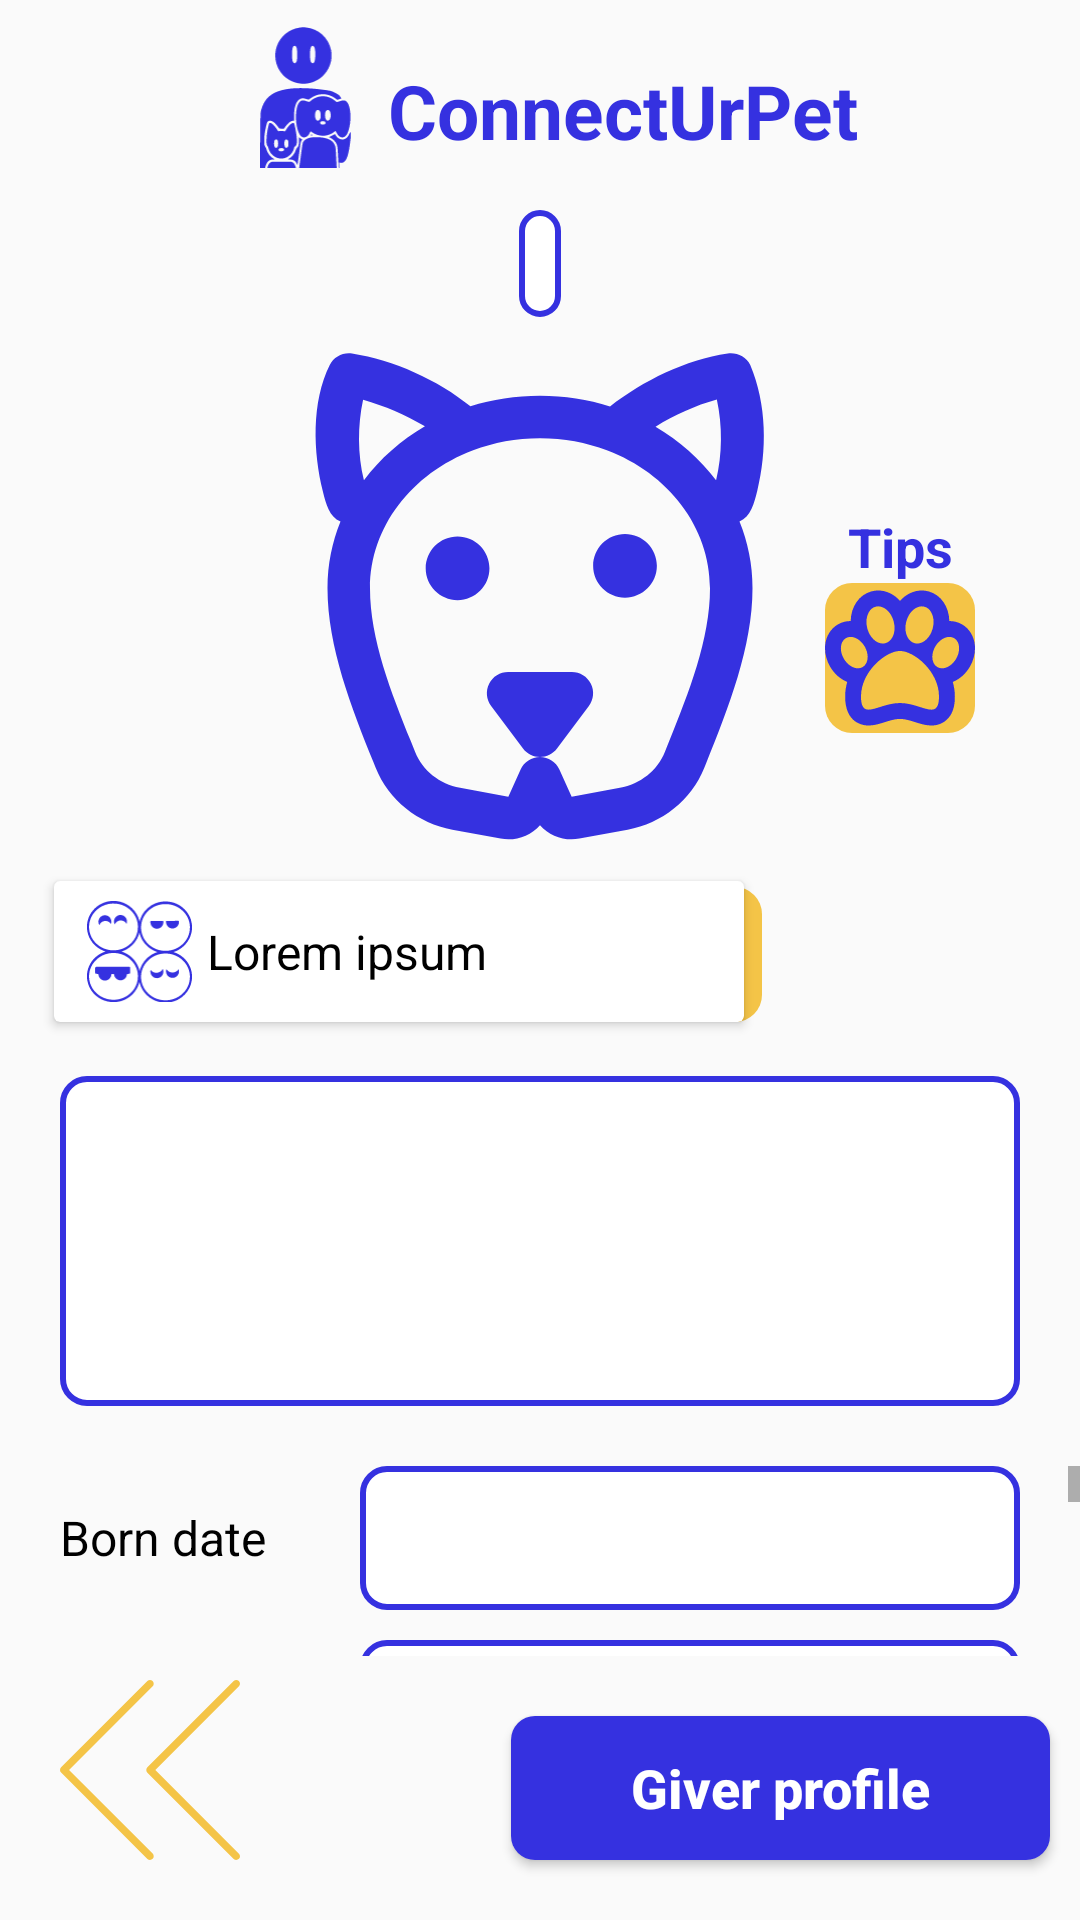

The Android layout XML behind this screen, and the referenced resources:
<!-- AndroidManifest.xml: application theme Theme.ConnectUrPet -->
<!-- res/layout/fragment_pet_profile.xml -->
<?xml version="1.0" encoding="utf-8"?>
<androidx.constraintlayout.widget.ConstraintLayout xmlns:android="http://schemas.android.com/apk/res/android"
    xmlns:app="http://schemas.android.com/apk/res-auto"
    xmlns:tools="http://schemas.android.com/tools"
    android:layout_width="match_parent"
    android:layout_height="match_parent"
    tools:context=".PetProfileFrag">

    <include
        android:id="@+id/app_name"
        layout="@layout/app_name"
        app:layout_constraintEnd_toEndOf="parent"
        app:layout_constraintStart_toStartOf="parent"
        app:layout_constraintTop_toTopOf="parent" />

    <TextView
        android:layout_width="wrap_content"
        android:layout_height="wrap_content"
        style="@style/Royal_Blue_Texts"
        app:layout_constraintEnd_toEndOf="@id/recommendations_btn"
        app:layout_constraintStart_toStartOf="@id/recommendations_btn"
        app:layout_constraintBottom_toTopOf="@id/recommendations_btn"
        android:text="@string/tips"
        />

    <ImageView
        android:id="@+id/recommendations_btn"
        android:layout_width="50dp"
        android:layout_height="50dp"
        android:layout_marginEnd="35dp"
        android:layout_marginTop="20dp"
        android:background="@drawable/background_saffron"
        android:src="@drawable/ic_pawprint"
        app:layout_constraintEnd_toEndOf="parent"
        app:layout_constraintTop_toTopOf="@id/details"
        app:layout_constraintBottom_toBottomOf="@id/details"
        app:tint="@color/Royal_Blue" />

    <LinearLayout
        android:id="@+id/details"
        android:layout_width="match_parent"
        android:layout_height="wrap_content"
        android:layout_marginTop="10dp"
        android:orientation="vertical"
        app:layout_constraintTop_toBottomOf="@+id/app_name">

        <TextView
            android:id="@+id/pet_name"
            style="@style/Royal_Blue_Border_Texts"
            android:layout_width="wrap_content"
            android:layout_height="wrap_content"
            android:layout_gravity="center"
            tools:text="Lorem ipsum" />

        <ImageView
            android:id="@+id/image_profile"
            android:layout_width="170dp"
            android:layout_height="170dp"
            android:layout_gravity="center"
            android:layout_marginVertical="5dp"
            android:src="@drawable/ic_dog"
            app:layout_constraintEnd_toEndOf="parent"
            app:layout_constraintStart_toStartOf="parent"
            app:layout_constraintTop_toBottomOf="@id/pet_name"
            app:tint="@color/Royal_Blue" />

        <include
            android:id="@+id/pet_personality"
            layout="@layout/personality_view"
            android:layout_width="wrap_content"
            android:layout_height="wrap_content"
            android:layout_marginHorizontal="10dp" />
    </LinearLayout>

    <ScrollView
        app:layout_constraintTop_toBottomOf="@id/details"
        android:layout_width="match_parent"
        android:layout_height="110dp"
        android:id="@+id/desc"
        style="@style/Royal_Blue_Border_Texts"
        android:layout_marginHorizontal="20dp"
        android:layout_marginVertical="10dp">

        <TextView
            android:id="@+id/pet_description"
            style="@style/Black_Texts"
            android:layout_width="match_parent"
            android:layout_height="wrap_content"
            tools:text="Lorem ipsum dolor sit amet, consectetur adipiscing elit, sed do eiusmod tempor incididunt ut labore et dolore magna aliqua. Ut enim ad minim veniam, quis nostrud exercitation ullamco laboris nisi ut aliquip ex ea commodo consequat." />
    </ScrollView>


    <ScrollView
        app:layout_constraintBottom_toTopOf="@id/giver_profile"
        app:layout_constraintTop_toBottomOf="@id/desc"
        android:layout_width="match_parent"
        android:id="@+id/scroll"
        android:layout_marginVertical="20dp"
        android:layout_height="0dp">

        <androidx.constraintlayout.widget.ConstraintLayout
            android:layout_width="match_parent"
            android:layout_height="wrap_content"
            app:layout_constraintStart_toStartOf="parent">

            <TextView
                android:id="@+id/born_date_tv"
                style="@style/Black_Texts"
                android:layout_width="80dp"
                android:layout_height="48dp"
                android:layout_marginStart="20dp"
                android:layout_marginBottom="10dp"
                android:gravity="center_vertical"
                android:text="@string/born_date"
                app:layout_constraintStart_toStartOf="parent"
                app:layout_constraintTop_toTopOf="parent" />

            <TextView
                android:id="@+id/born_date_value"
                style="@style/Royal_Blue_Border_Texts"
                android:layout_width="0dp"
                app:layout_constraintEnd_toEndOf="parent"
                android:layout_marginHorizontal="20dp"
                android:gravity="center_vertical"
                app:layout_constraintStart_toEndOf="@id/born_date_tv"
                app:layout_constraintTop_toTopOf="parent" />

            <TextView
                android:id="@+id/size_tv"
                style="@style/Black_Texts"
                android:layout_width="80dp"
                android:layout_height="48dp"
                android:layout_marginStart="20dp"
                android:layout_marginTop="10dp"
                android:gravity="center_vertical"
                android:text="@string/size"
                app:layout_constraintStart_toStartOf="parent"
                app:layout_constraintTop_toBottomOf="@+id/born_date_tv" />

            <TextView
                android:id="@+id/size_value"
                style="@style/Royal_Blue_Border_Texts"
                android:layout_width="0dp"
                app:layout_constraintEnd_toEndOf="parent"
                android:layout_marginHorizontal="20dp"
                android:layout_marginTop="10dp"
                android:gravity="center_vertical"
                app:layout_constraintStart_toEndOf="@id/size_tv"
                app:layout_constraintTop_toBottomOf="@id/born_date_value" />

            <TextView
                android:id="@+id/specie_tv"
                style="@style/Black_Texts"
                android:layout_width="80dp"
                android:layout_height="48dp"
                android:layout_marginStart="20dp"
                android:layout_marginTop="10dp"
                android:gravity="center_vertical"
                android:text="@string/specie"
                app:layout_constraintStart_toStartOf="parent"
                app:layout_constraintTop_toBottomOf="@+id/size_tv" />

            <TextView
                android:id="@+id/specie_value"
                style="@style/Royal_Blue_Border_Texts"
                android:layout_width="0dp"
                app:layout_constraintEnd_toEndOf="parent"
                android:layout_marginHorizontal="20dp"
                android:layout_marginTop="10dp"
                android:gravity="center_vertical"
                app:layout_constraintStart_toEndOf="@id/specie_tv"
                app:layout_constraintTop_toBottomOf="@id/size_value" />

            <TextView
                android:id="@+id/breed_tv"
                style="@style/Black_Texts"
                android:layout_width="80dp"
                android:layout_height="48dp"
                android:layout_marginStart="20dp"
                android:layout_marginTop="10dp"
                android:gravity="center_vertical"
                android:text="@string/breed"
                app:layout_constraintStart_toStartOf="parent"
                app:layout_constraintTop_toBottomOf="@+id/specie_tv" />

            <TextView
                android:id="@+id/breed_value"
                style="@style/Royal_Blue_Border_Texts"
                android:layout_width="0dp"
                app:layout_constraintEnd_toEndOf="parent"
                android:layout_marginHorizontal="20dp"
                android:layout_marginTop="10dp"
                android:gravity="center_vertical"
                app:layout_constraintStart_toEndOf="@id/specie_tv"
                app:layout_constraintTop_toBottomOf="@id/specie_value" />


            <TextView
                android:id="@+id/sex_tv"
                style="@style/Black_Texts"
                android:layout_width="80dp"
                android:layout_height="48dp"
                android:layout_marginStart="20dp"
                android:layout_marginTop="10dp"
                android:gravity="center_vertical"
                android:text="@string/sex"
                app:layout_constraintStart_toStartOf="parent"
                app:layout_constraintTop_toBottomOf="@+id/breed_tv" />

            <TextView
                android:id="@+id/sex_value"
                style="@style/Royal_Blue_Border_Texts"
                android:layout_width="0dp"
                app:layout_constraintEnd_toEndOf="parent"
                android:layout_marginHorizontal="20dp"
                android:layout_marginTop="10dp"
                android:gravity="center_vertical"
                app:layout_constraintStart_toEndOf="@id/sex_tv"
                app:layout_constraintTop_toBottomOf="@id/breed_value" />

            <Button
                android:id="@+id/vaccines_btn"
                style="@style/Button_Saffron"
                android:layout_width="wrap_content"
                android:layout_height="wrap_content"
                android:text="@string/vaccines"
                android:layout_marginEnd="35dp"
                android:layout_marginTop="10dp"
                app:layout_constraintEnd_toEndOf="parent"
                app:layout_constraintTop_toBottomOf="@id/sex_tv" />

        </androidx.constraintlayout.widget.ConstraintLayout>

    </ScrollView>

    <ImageView
        android:id="@+id/go_back_arrow"
        style="@style/Back_Arrow"
        app:layout_constraintBottom_toBottomOf="parent"
        app:layout_constraintStart_toStartOf="parent" />

    <Button
        android:id="@+id/giver_profile"
        style="@style/Button_Royal_Blue"
        android:layout_width="wrap_content"
        android:layout_height="wrap_content"
        android:layout_marginEnd="10dp"
        android:layout_marginBottom="20dp"
        android:text="@string/giver_profile"
        app:layout_constraintBottom_toBottomOf="parent"
        app:layout_constraintEnd_toEndOf="parent" />


</androidx.constraintlayout.widget.ConstraintLayout>
<!-- res/layout/app_name.xml (included above) -->
<?xml version="1.0" encoding="utf-8"?>
<androidx.constraintlayout.widget.ConstraintLayout xmlns:android="http://schemas.android.com/apk/res/android"
    xmlns:app="http://schemas.android.com/apk/res-auto"
    xmlns:tools="http://schemas.android.com/tools"
    android:layout_width="match_parent"
    android:layout_height="wrap_content">


    <androidx.constraintlayout.widget.ConstraintLayout
        android:layout_width="wrap_content"
        android:layout_height="wrap_content"
        app:layout_constraintEnd_toEndOf="parent"
        app:layout_constraintStart_toStartOf="parent"
        app:layout_constraintTop_toTopOf="parent">

        <ImageView
            android:id="@+id/app_logo"
            android:layout_width="55dp"
            android:layout_height="55dp"
            android:layout_marginVertical="5dp"
            android:src="@drawable/ic_logo"
            android:paddingVertical="4dp"
            app:layout_constraintEnd_toStartOf="@id/textView"
            app:layout_constraintStart_toStartOf="parent"
            app:layout_constraintTop_toTopOf="parent"
            app:tint="@color/Royal_Blue" />

        <TextView
            android:id="@+id/textView"
            android:layout_width="wrap_content"
            android:layout_height="wrap_content"
            android:layout_marginTop="20dp"
            android:text="@string/app_name"
            android:textColor="@color/Royal_Blue"
            android:textSize="25sp"
            android:textStyle="bold"
            app:layout_constraintStart_toEndOf="@+id/app_logo"
            app:layout_constraintTop_toTopOf="parent" />
    </androidx.constraintlayout.widget.ConstraintLayout>


</androidx.constraintlayout.widget.ConstraintLayout>
<!-- res/layout/personality_view.xml (included above) -->
<?xml version="1.0" encoding="utf-8"?>
<RelativeLayout xmlns:android="http://schemas.android.com/apk/res/android"

    xmlns:tools="http://schemas.android.com/tools"
    android:layout_width="match_parent"
    android:layout_height="wrap_content">

    <View
        android:id="@+id/shadowView"
        android:layout_width="235dp"
        android:layout_height="45dp"
        android:layout_marginStart="9dp"
        android:layout_marginTop="10dp"
        android:background="@drawable/background_saffron" />

    <androidx.cardview.widget.CardView xmlns:app="http://schemas.android.com/apk/res-auto"
        android:id="@+id/personality_card"
        android:layout_width="230dp"
        android:layout_height="wrap_content"
        android:layout_margin="8dp">

        <LinearLayout
            android:layout_width="match_parent"
            android:layout_height="wrap_content"
            android:elevation="20dp"
            android:orientation="horizontal"
            android:padding="6dp">

            <ImageView
                android:id="@+id/expression"
                android:layout_width="35dp"
                android:layout_height="35dp"
                android:layout_marginHorizontal="5dp"
                android:src="@drawable/ic_faces"
                app:tint="@color/Royal_Blue" />

            <TextView
                android:id="@+id/personality_tv"
                android:layout_width="match_parent"
                android:layout_height="wrap_content"
                android:layout_gravity="center"
                style="@style/Black_Texts"
                tools:text="Lorem ipsum " />


        </LinearLayout>
    </androidx.cardview.widget.CardView>

</RelativeLayout>
<!-- resources referenced by this layout -->
<resources>
  <color name="Royal_Blue">#3531E0</color>
  <!-- drawable background_saffron (drawable) -->
  <?xml version="1.0" encoding="utf-8"?>
  <selector xmlns:android="http://schemas.android.com/apk/res/android">
  
      <item>
          <shape android:shape="rectangle">
              <corners android:radius="9dp" />
              <solid android:color="@color/Saffron" />
  
          </shape>
  
      </item>
  
  
  </selector>
  <string name="app_name">ConnectUrPet</string>
  <string name="born_date">Born date</string>
  <string name="breed">Breed</string>
  <string name="giver_profile">Giver profile</string>
  <string name="sex">Sex</string>
  <string name="size">Size</string>
  <string name="specie">Specie</string>
  <string name="tips">Tips</string>
  <string name="vaccines">Vaccines</string>
  <style name="Back_Arrow">
          <item name="android:layout_width">60dp</item>
          <item name="android:layout_height">60dp</item>
          <item name="android:layout_marginVertical">20dp</item>
          <item name="android:layout_marginStart">20dp</item>
          <item name="android:layout_marginEnd">60dp</item>
          <item name="android:src">@drawable/ic_left_arrow</item>
          <item name="android:tint">@color/Saffron</item>
      </style>
  <style name="Black_Texts">
          <item name="android:textColor">@color/black</item>
          <item name="android:textSize">16sp</item>
      </style>
  <style name="Button_Royal_Blue">
          <item name="android:textAllCaps">false</item>
          <item name="android:background">@drawable/royal_blue_btn</item>
          <item name="android:textColor">@color/white</item>
          <item name="android:textStyle">bold</item>
          <item name="android:textSize">18sp</item>
          <item name="android:paddingHorizontal">40dp</item>
      </style>
  <style name="Button_Saffron">
          <item name="android:textAllCaps">false</item>
          <item name="android:background">@drawable/saffron_btn</item>
          <item name="android:textColor">@color/black</item>
          <item name="android:textStyle">bold</item>
          <item name="android:textSize">18sp</item>
          <item name="android:paddingHorizontal">40dp</item>
      </style>
  <style name="Royal_Blue_Border_Texts">
          <item name="android:background">@drawable/royal_blue_field</item>
          <item name="android:textColor">@color/black</item>
          <item name="android:layout_width">250dp</item>
          <item name="android:padding">7dp</item>
          <item name="android:layout_height">48dp</item>
          <item name="android:textSize">16sp</item>
      </style>
  <style name="Royal_Blue_Texts">
          <item name="android:textColor">@color/Royal_Blue</item>
          <item name="android:textStyle">bold</item>
          <item name="android:textSize">18sp</item>
      </style>
  <style name="Theme.ConnectUrPet" parent="Base.Theme.ConnectUrPet" />
  <color name="Saffron">#F4C447</color>
  <color name="black">#FF000000</color>
  <color name="white">#FFFFFFFF</color>
  <!-- drawable royal_blue_field (drawable) -->
  <?xml version="1.0" encoding="utf-8"?>
  <selector xmlns:android="http://schemas.android.com/apk/res/android">
  
      <item>
          <shape android:shape="rectangle">
              <solid android:color="@color/white" />
              <stroke
                  android:width="2dp"
                  android:color="@color/Royal_Blue" />
              <corners android:radius="8dp" />
          </shape>
  
      </item>
  
  
  
  </selector>
  <style name="Base.Theme.ConnectUrPet" parent="Theme.AppCompat.Light.NoActionBar">
          
          
      </style>
  <color name="Royal_Blue_pressed">#28318a</color>
  <color name="Saffron_pressed">#d3a419</color>
</resources>
